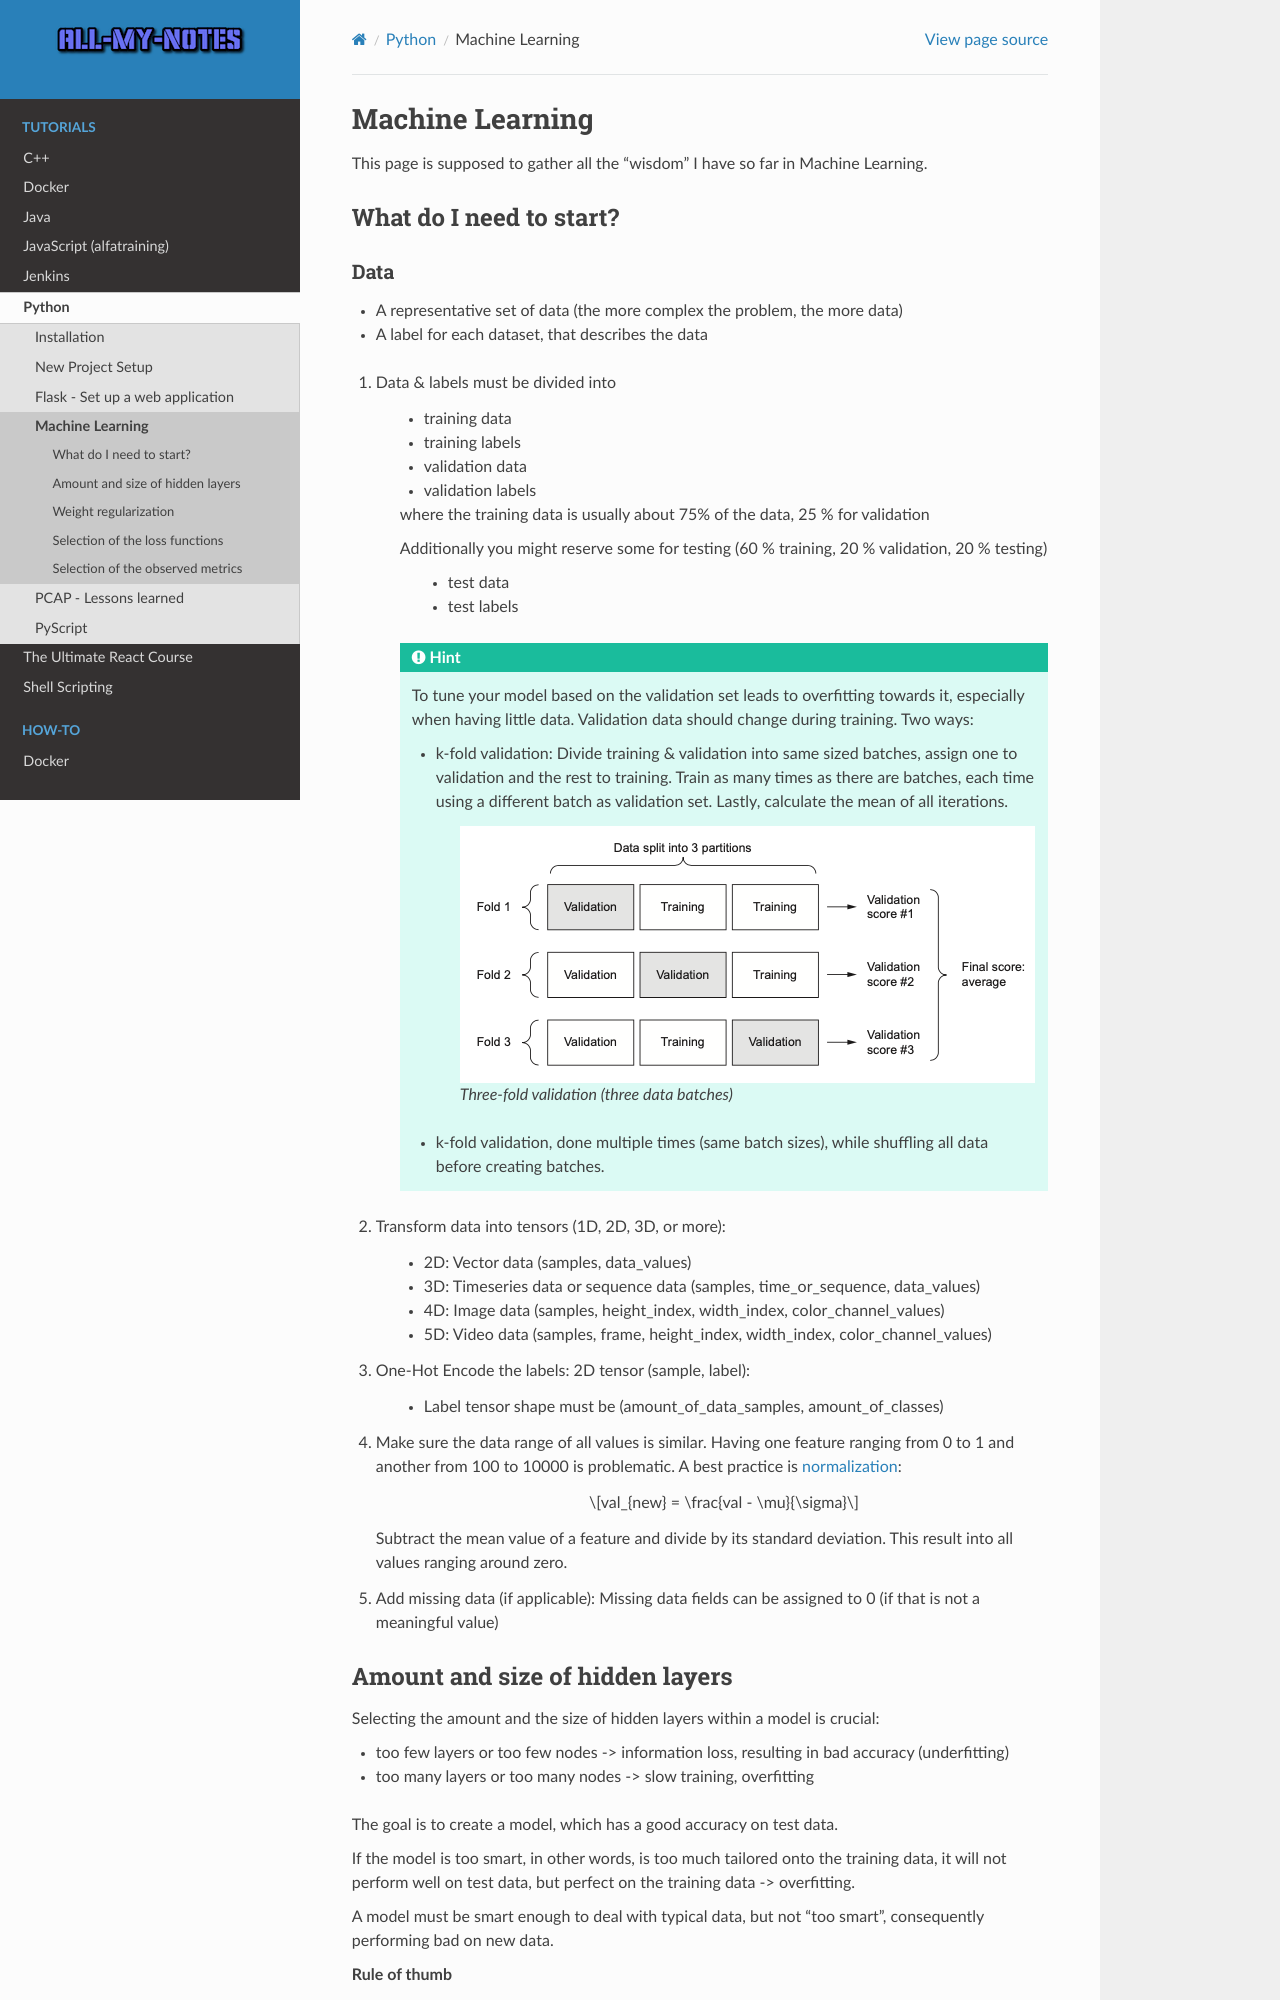

repository: arnewohletz/AllMyNotes · page: tutorial/python/machine_learning.html · generator: sphinx

Machine Learning
================
This page is supposed to gather all the "wisdom" I have so far in Machine Learning.

What do I need to start?
------------------------
Data
````
* A representative set of data (the more complex the problem, the more data)
* A label for each dataset, that describes the data

#. Data & labels must be divided into

    * training data
    * training labels
    * validation data
    * validation labels

    where the training data is usually about 75% of the data, 25 % for validation

    Additionally you might reserve some for testing (60 % training, 20 % validation,
    20 % testing)

        * test data
        * test labels

    .. hint::

        To tune your model based on the validation set leads to overfitting
        towards it, especially when having little data. Validation data
        should change during training. Two ways:

        * k-fold validation: Divide training & validation into same sized batches,
          assign one to validation and the rest to training. Train as many
          times as there are batches, each time using a different batch as
          validation set. Lastly, calculate the mean of all iterations.

            .. figure:: _file/machine_learning/three-fold_validation.png

                Three-fold validation (three data batches)

        * k-fold validation, done multiple times (same batch sizes), while
          shuffling all data before creating batches.

#. Transform data into tensors (1D, 2D, 3D, or more):

    * 2D: Vector data (samples, data_values)
    * 3D: Timeseries data or sequence data (samples, time_or_sequence, data_values)
    * 4D: Image data (samples, height_index, width_index, color_channel_values)
    * 5D: Video data (samples, frame, height_index, width_index, color_channel_values)

#. One-Hot Encode the labels: 2D tensor (sample, label):

    * Label tensor shape must be (amount_of_data_samples, amount_of_classes)

#. Make sure the data range of all values is similar. Having one feature ranging from
   0 to 1 and another from 100 to 10000 is problematic. A best practice is
   `normalization <https://en.wikipedia.org/wiki/Normalization_(statistics)>`__:

    .. math::  val_{new} = \frac{val - \mu}{\sigma}

   Subtract the mean value of a feature and divide by its standard deviation.
   This result into all values ranging around zero.

#. Add missing data (if applicable): Missing data fields can be assigned to 0
   (if that is not a meaningful value)
